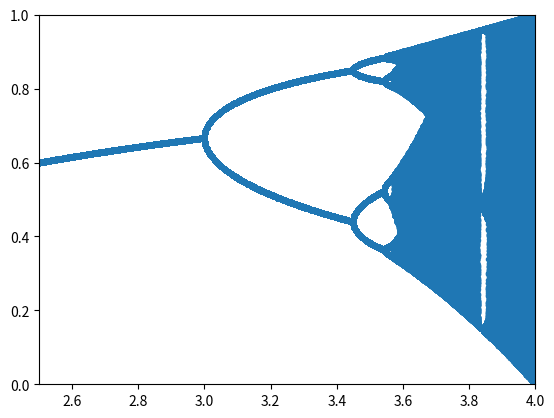

Recreate this plot in Python.
import matplotlib.pyplot as plt
import numpy

f = lambda x, r: r * x * (1 - x)

ys = []
rs = numpy.linspace(2.5, 4, 800)

# Loop thorough r in rs
for r in rs:
    x = 0.5
    # As we wish to see quite many iterations. However, we do not
    # want to see all of the points as the important picture
    # is seen as x -> infinity
    for i in range(1000):
        x = f(x, r)

    # This is the important, visible part
    for i in range(500):
        x = f(x, r)
        # Save the point (r, x) in the list ys
        ys.append([r, x])

# ys is a list of lists.
# It could be thought as pairs of values - points.
# Function below converts ys into array of n times 2 size
ys = numpy.array(ys)

# ys[:,0] is a 1D array of r values (: means 'whatever what')
# ys[:, 1] is a 1D array of x values
# This draws a scatter plot of (r, x) points.
plt.plot(ys[:, 0], ys[:, 1], '.')
plt.axis([2.5, 4, 0, 1])
plt.show()